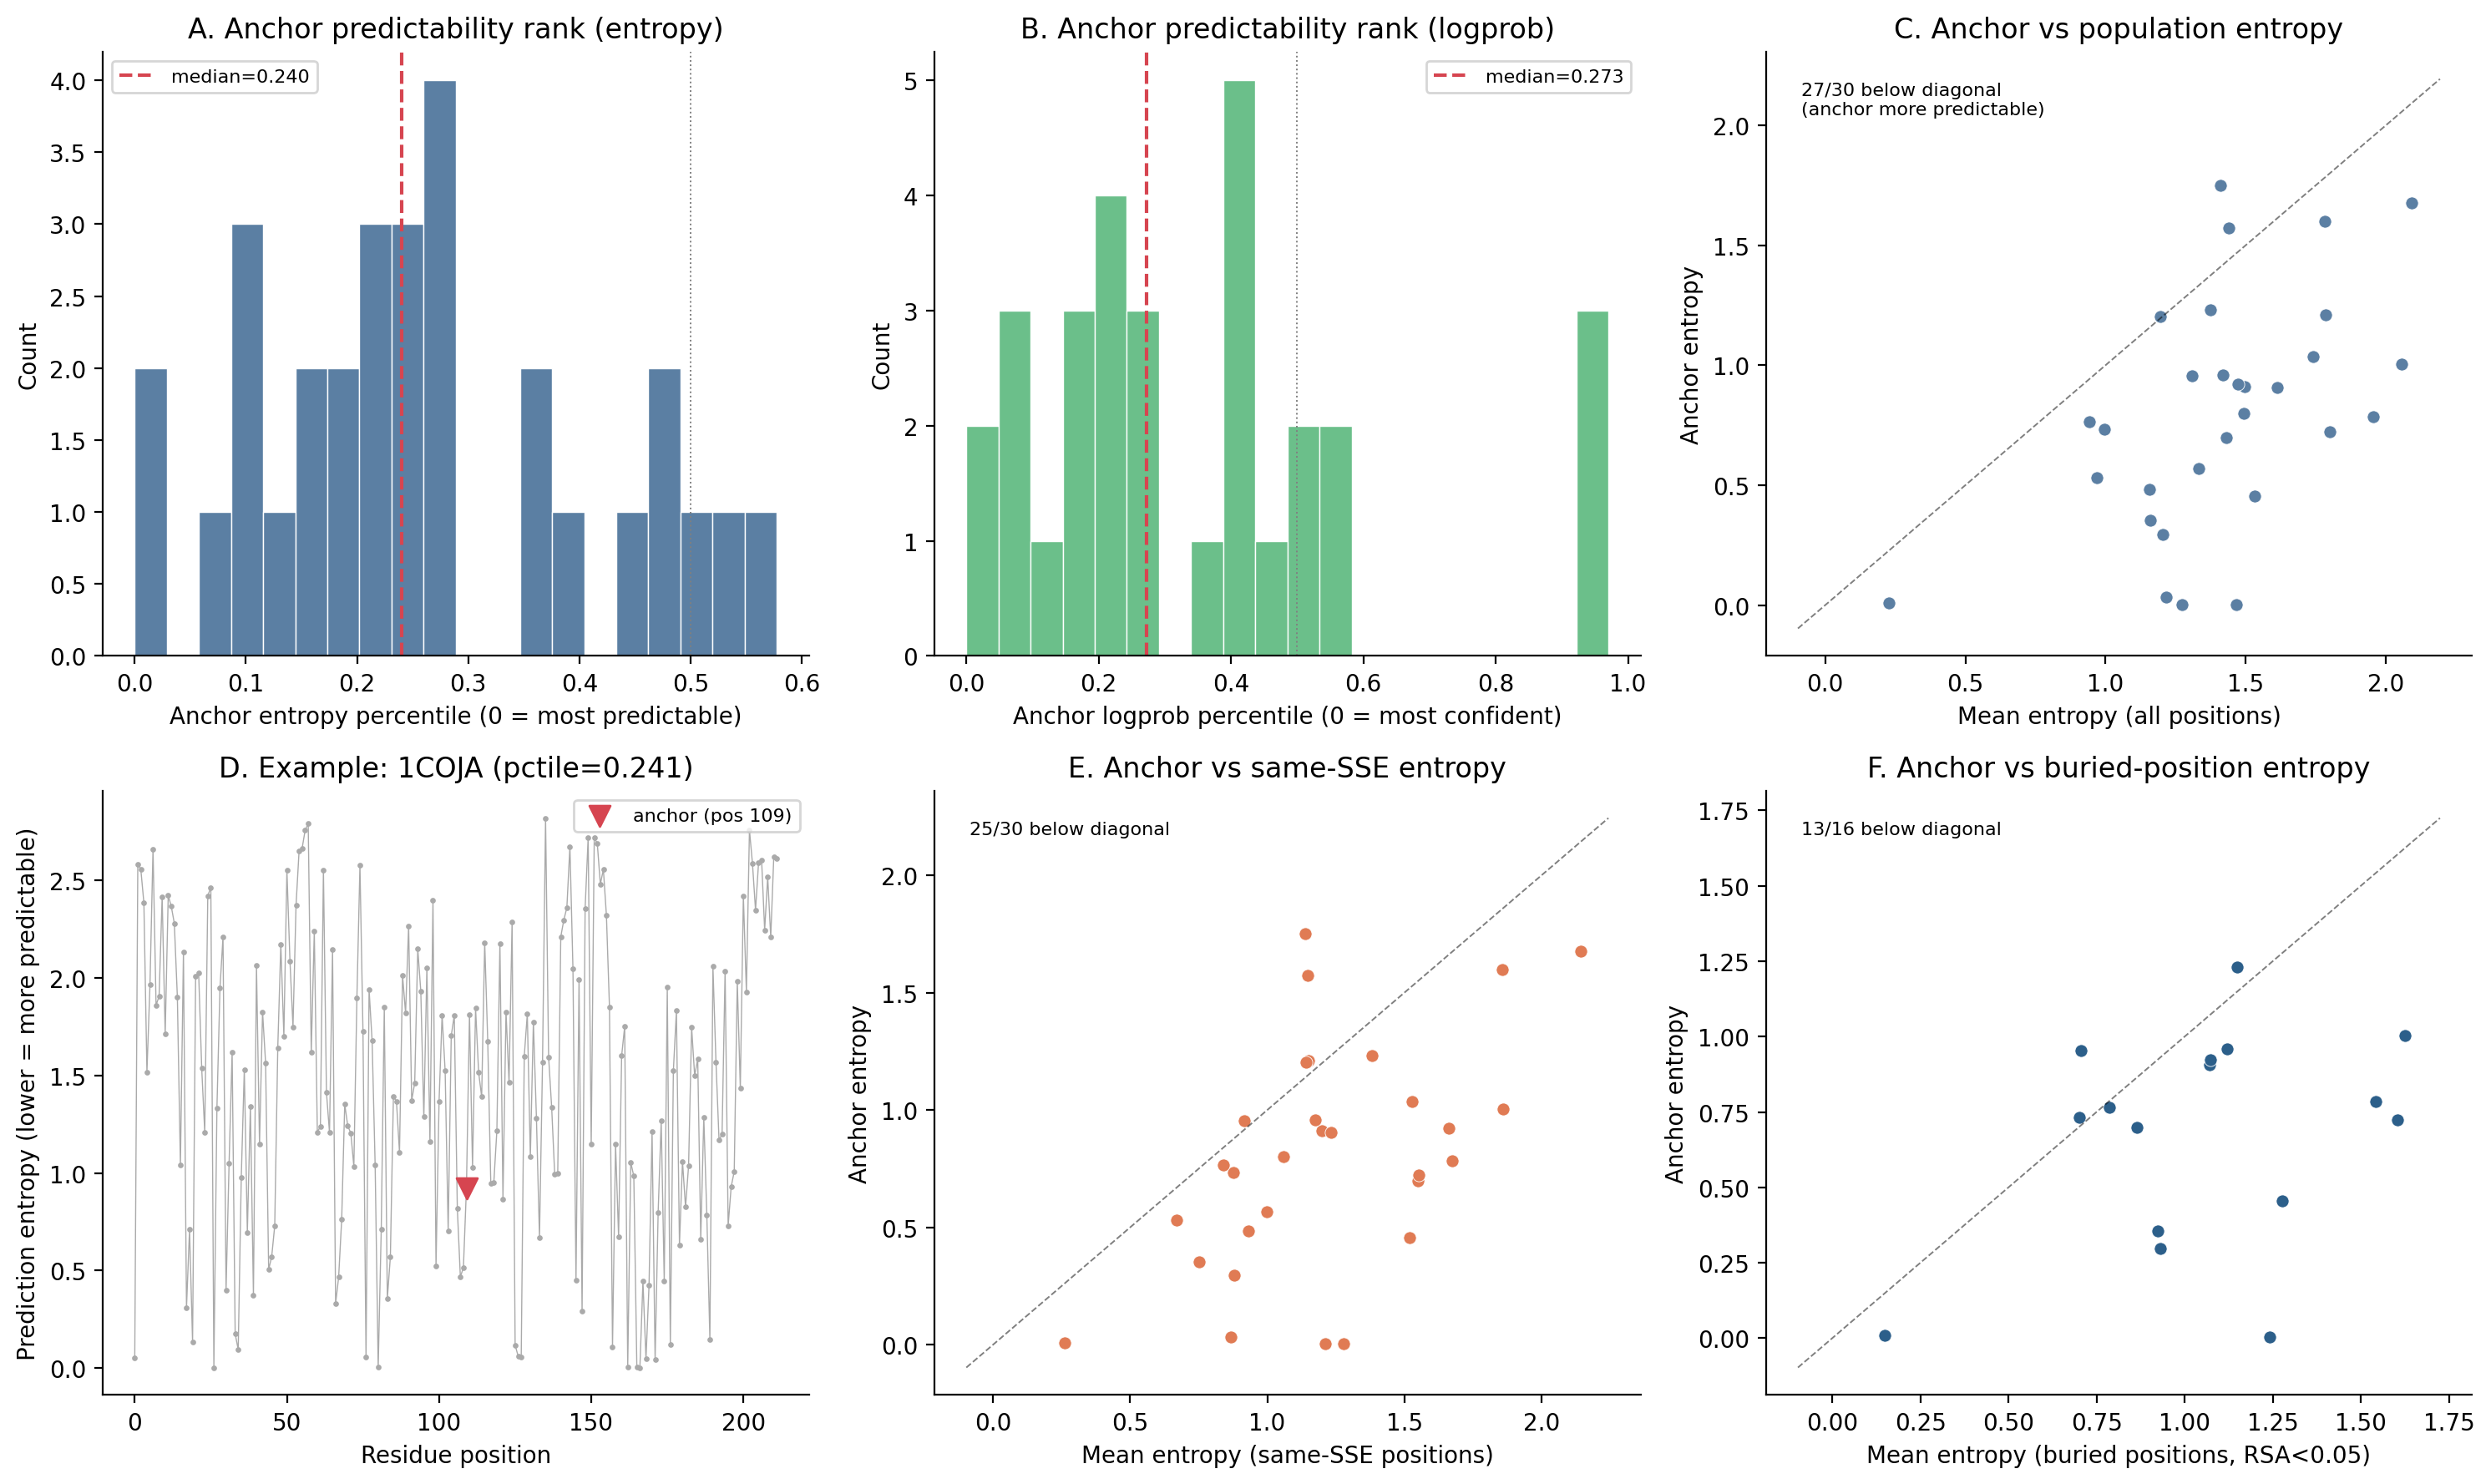

Source data for this figure (header and first rows):
protein, n_res, anchor_pos, anchor_sse, anchor_entropy, anchor_logprob, anchor_true_rank, anchor_entropy_rank, anchor_logprob_rank, anchor_entropy_pctile, anchor_logprob_pctile, all_entropy_mean, all_entropy_std, all_logprob_mean, same_sse_entropy_mean, same_sse_logprob_mean, buried_entropy_mean, buried_logprob_mean, n_buried
2GK4A, 232, 87, E, 1.751, -0.9145, 0, 134, 91, 0.5776, 0.3922, 1.409, 0.8413, -1.423, 1.138, -1.156, nan, nan, 0
2O2KA, 355, 306, C, 1.678, -1.019, 0, 85, 77, 0.2394, 0.2169, 2.094, 0.6774, -2.137, 2.144, -2.247, nan, nan, 0
4LH6A, 323, 127, E, 0.484, -0.1127, 0, 83, 77, 0.257, 0.2384, 1.157, 0.8025, -1.172, 0.9299, -1.03, nan, nan, 0
3BZMA, 431, 385, C, 0.6991, -0.86, 1, 115, 188, 0.2668, 0.4362, 1.43, 0.8863, -1.364, 1.55, -1.44, 0.8644, -0.7266, 169
4GS1A, 395, 341, E, 0.8004, -0.3399, 0, 91, 102, 0.2304, 0.2582, 1.495, 0.7751, -1.565, 1.06, -1.114, nan, nan, 0
3G5TA, 299, 116, E, 0.9124, -0.3367, 0, 84, 76, 0.2809, 0.2542, 1.497, 0.8284, -1.547, 1.2, -1.203, nan, nan, 0
2ICUA, 229, 108, E, 0.03213, -0.004369, 0, 18, 18, 0.0786, 0.0786, 1.218, 0.9041, -1.177, 0.8686, -0.8781, nan, nan, 0
2OZEA, 298, 158, E, 1.212, -0.555, 0, 66, 62, 0.2215, 0.2081, 1.786, 0.7505, -1.68, 1.151, -1.304, nan, nan, 0
3HY3A, 203, 132, E, 0.9546, -4.31, 3, 75, 197, 0.3695, 0.9704, 1.308, 0.8448, -1.282, 0.9161, -0.8868, 0.7069, -0.6096, 84
2CZQA, 205, 80, E, 0.2962, -0.06023, 0, 33, 32, 0.161, 0.1561, 1.205, 0.7306, -1.27, 0.8786, -0.9307, 0.9303, -0.9154, 114
4TL6A, 253, 142, E, 0.906, -4.073, 5, 58, 240, 0.2292, 0.9486, 1.612, 0.8126, -1.626, 1.233, -1.225, 1.071, -1.007, 92
3R6DA, 221, 151, E, 0.7246, -0.1818, 0, 24, 21, 0.1086, 0.09502, 1.802, 0.7152, -1.924, 1.553, -1.51, 1.604, -1.548, 133
4DQNA, 345, 224, E, 1.202, -0.4172, 0, 176, 145, 0.5101, 0.4203, 1.195, 0.7714, -1.157, 1.143, -1.205, nan, nan, 0
1VL5A, 260, 106, E, 0.4563, -0.107, 0, 49, 48, 0.1885, 0.1846, 1.533, 0.8675, -1.59, 1.52, -1.447, 1.277, -1.144, 114
1COJA, 212, 109, C, 0.9228, -1.468, 1, 51, 121, 0.2406, 0.5708, 1.474, 0.7757, -1.635, 1.663, -2.023, 1.074, -1.121, 64
1Y6ZA, 263, 100, E, 1.037, -0.6275, 0, 44, 54, 0.1673, 0.2053, 1.741, 0.6828, -1.887, 1.527, -1.629, nan, nan, 0
4ZFLA, 234, 113, E, 0.003145, -0.0002825, 0, 0, 0, 0.0, 0.0, 1.274, 0.7167, -1.306, 1.212, -1.088, nan, nan, 0
2XJ4A, 286, 107, E, 0.5681, -3.791, 2, 77, 265, 0.2692, 0.9266, 1.334, 0.8727, -1.492, 0.9978, -1.204, nan, nan, 0
4QTTB, 208, 113, E, 0.5317, -0.1162, 0, 91, 80, 0.4375, 0.3846, 0.9697, 0.8189, -1.139, 0.6685, -0.8635, nan, nan, 0
3L8DA, 242, 119, E, 1.004, -2.349, 1, 29, 136, 0.1198, 0.562, 2.056, 0.7628, -2.091, 1.86, -1.801, 1.625, -1.52, 77
1G3QA, 237, 115, E, 0.9584, -0.4741, 0, 66, 68, 0.2785, 0.2869, 1.42, 0.7258, -1.4, 1.174, -1.096, 1.12, -1.059, 110
3C8MA, 331, 89, E, 1.6, -1.911, 1, 123, 175, 0.3716, 0.5287, 1.782, 0.6872, -1.915, 1.857, -2.118, nan, nan, 0
4YQDA, 266, 129, E, 0.733, -0.2171, 0, 125, 115, 0.4699, 0.4323, 0.9956, 0.843, -0.9083, 0.8773, -0.7304, 0.7023, -0.4816, 81
3GIWA, 277, 163, E, 0.3544, -0.08328, 0, 50, 47, 0.1805, 0.1697, 1.16, 0.7673, -1.238, 0.7503, -0.7787, 0.9228, -0.8546, 144
5AJGA, 329, 174, E, 1.574, -1.355, 1, 174, 174, 0.5289, 0.5289, 1.44, 0.7956, -1.535, 1.148, -1.296, nan, nan, 0
4MAQA, 240, 204, E, 0.7644, -0.299, 0, 113, 114, 0.4708, 0.475, 0.9422, 0.7481, -0.9842, 0.8407, -0.8227, 0.786, -0.8427, 157
1PZ7A, 204, 113, E, 0.7848, -0.3494, 0, 20, 22, 0.09804, 0.1078, 1.957, 0.7964, -1.958, 1.674, -1.642, 1.543, -1.376, 96
5ITQA, 290, 174, C, 0.00847, -0.0008332, 0, 27, 26, 0.0931, 0.08966, 0.2267, 0.3448, -0.3324, 0.2599, -0.4526, 0.1493, -0.1549, 153
5IZ3A, 316, 99, E, 0.002596, -0.0002236, 0, 1, 1, 0.003165, 0.003165, 1.466, 0.8541, -1.507, 1.28, -1.332, 1.242, -1.28, 186
4DA2A, 231, 129, E, 1.231, -0.824, 0, 88, 99, 0.381, 0.4286, 1.376, 0.6969, -1.323, 1.383, -1.335, 1.148, -1.018, 91
